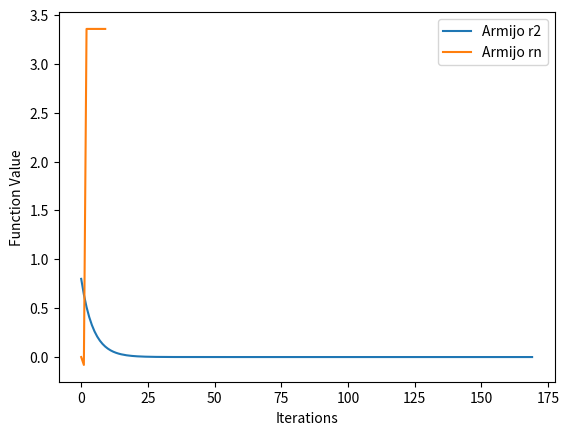

Here is the Python script that generated this plot:
from time import time

import numpy as np
from matplotlib import pyplot as plt


def armijo(max_iters=200, A=None, b=None):
    b = b if b is not None else np.matrix([[1], [2], [3], [4], [5]])
    A = A if A is not None else np.matrix([[3, -1, 0, 0, 0],
                                           [-1, 12, -1, 0, 0],
                                           [0, -1, 24, -1, 0],
                                           [0, 0, -1, 48, -1],
                                           [0, 0, 0, -1, 96]])
    n = len(b)

    def f(x):
        """
        calculate f(x) with input x
        """
        return (1 / 2 * np.dot((np.dot(x.T, A)), x) - np.dot(b.T, x)).item()

    def df(x):
        """
        calculate f'(x) with input x
        """
        return A * x + b

    def grad_desc_armijo(alpha, beta=0.5, sigma=0.9):
        """
        gradient descent with Armijo step size rule
        """
        x = np.matrix(np.zeros((n, 1)))
        fun_values_armijo = [f(x)]
        curr_iter = 1
        for i in range(max_iters - 1):
            # calculate derivative
            d = df(x)
            # backtracking line search
            cur_alpha = alpha
            cur_value = f(x + cur_alpha * d)
            while cur_value > f(x) + sigma * cur_alpha * d.T * d:
                cur_alpha *= beta
                cur_value = f(x + cur_alpha * d)
            # update x
            x -= cur_alpha * d
            # get new function value
            fun_values_armijo.append(cur_value)
            if cur_value == fun_values_armijo[-1]:
                curr_iter = curr_iter
            else:
                curr_iter += 1
        print('nombre d\'iteration Armijo rn ', curr_iter)
        print('solution Armijo rn ', cur_value)
        return fun_values_armijo

    results = grad_desc_armijo(alpha=1)
    plt.plot(range(10), results[:10], label='Armijo rn')
    plt.legend(loc="best")
    plt.xlabel("Iterations")
    plt.ylabel("Function Value")
    plt.show()
    return results


def armijo_r2(f=None, dfx1=None, dfx2=None, t=1, count=1, x0=None, alpha=0.3, beta=0.8):
    f = f if f is not None else lambda x: ((x[0] - 1) ** 2 + (x[1] - 4) ** 2)
    dfx1 = dfx1 if dfx1 is not None else lambda x: (2 * x[0])
    dfx2 = dfx2 if dfx2 is not None else lambda x: (2 * x[1])
    x0 = x0 if x0 is not None else np.array([2, 3])

    def backtrack(x0, dfx1, dfx2, t, alpha, beta, count):
        fun_value = []
        while (f(x0) - (f(x0 - t * np.array([dfx1(x0), dfx2(x0)])) + alpha * t * np.dot(np.array([dfx1(x0), dfx2(x0)]),
                                                                                        np.array([dfx1(x0),
                                                                                                  dfx2(x0)])))) < 0:
            t *= beta
            fun_value.append(t)
            count += 1
        return t, count, fun_value

    t, count, fun_value = backtrack(x0, dfx1, dfx2, t, alpha, beta, count)
    plt.plot(range(len(fun_value)), fun_value, label='Armijo r2')
    plt.legend(loc="best")
    plt.xlabel("Iterations")
    plt.ylabel("Function Value")
    plt.show()
    print("\nfinal step size armijo r2 :", t, " \nnombre d'iteration Armijo r2: ", count)
    return fun_value


c1 = time()
print("armijo r2 :", armijo_r2())
print('temps d\'execution Armijo r2 : ', time() - c1)

c = time()
print("armijo rn :", armijo())
print('temps de execution Armijo rn: ', time() - c)

def user_input():
    Aa = int(input("Enter the number of rows for A (ex: 2):"))
    Ab = int(input("Enter the number of columns for A(ex: 2):"))

    print("Enter the entries in a single line for A (separated by space ex: 1 2 3 4): ")

    entries = list(map(int, input().split()))
    matrixA = np.matrix(entries).reshape(Aa, Ab)
    print(type(matrixA))

    b = int(input("Enter the number of rows for b (ex: 5):"))
    bcolumns = 1
    entries = list(map(int, input().split()))
    matrixb = np.matrix(entries).reshape(b, bcolumns)
    print(type(matrixb))
    armijo(A=matrixA, b=matrixb)
